Image classification data set "data" (pfichefet/thesis on GitHub). Class labels (3): ginseng, magnesium, mint.

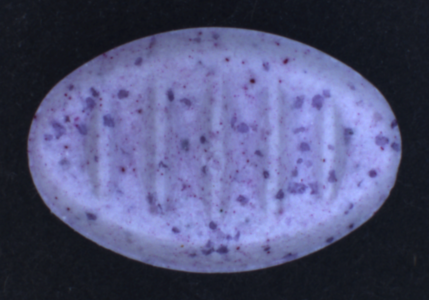
Label: mint

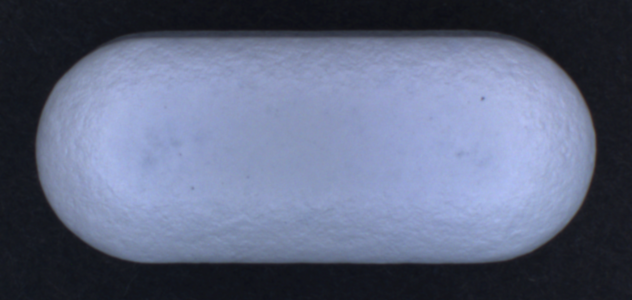
Label: ginseng

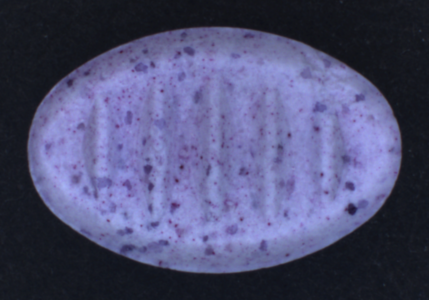
Label: mint

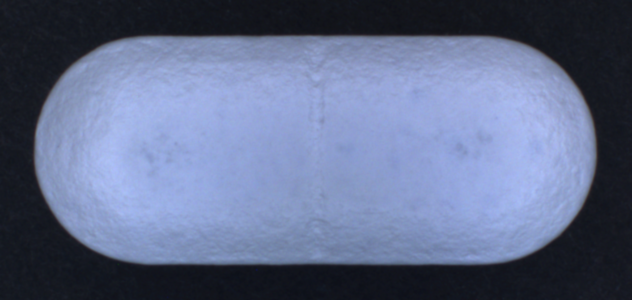
Label: ginseng

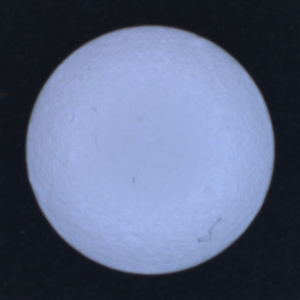
Label: magnesium

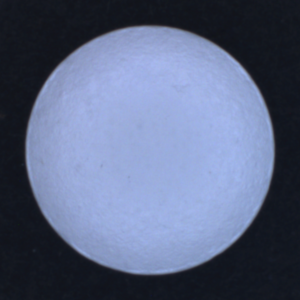
Label: magnesium
